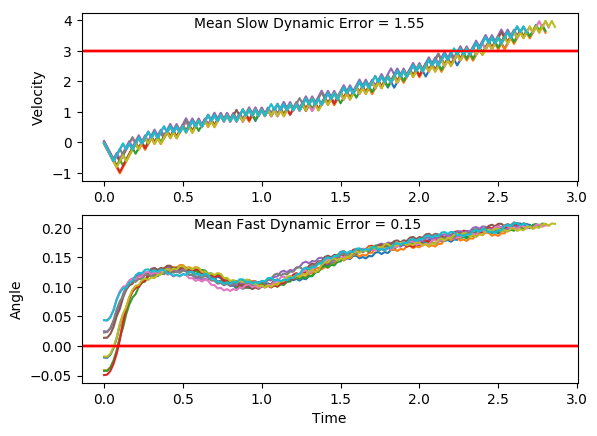

The table this chart was drawn from, first rows:
x, xdot, theta, thetadot, x, xdot, theta, thetadot, x.1, xdot.1, theta.1, thetadot.1, x.1.1, xdot.1.1, theta.1.1, thetadot.1.1, x.1.1.1, xdot.1.1.1, theta.1.1.1, thetadot.1.1.1, x.1.1.1.1, xdot.1.1.1.1, theta.1.1.1.1, thetadot.1.1.1.1
-4.0, -0.02541, 0.04384, -0.03154, -4.0, -0.02839, -0.01756, -0.02387, -4.0, -0.01424, 0.02293, 0.0415, -4.0, -0.04608, 0.04366, -0.006809, -4.0, -0.04048, 0.01393, 0.01184, -4.0, 0.04901, 0.02509, -0.03921
-4.001, -0.2211, 0.04321, 0.2746, -4.001, -0.2233, -0.01804, 0.2632, -4, -0.2097, 0.02376, 0.3413, -4.001, -0.2418, 0.04353, 0.2993, -4.001, -0.2358, 0.01417, 0.3089, -3.999, -0.1465, 0.0243, 0.2613
-4.005, -0.4168, 0.04871, 0.5806, -4.005, -0.4181, -0.01278, 0.5502, -4.004, -0.4051, 0.03059, 0.6414, -4.006, -0.4375, 0.04951, 0.6054, -4.006, -0.4311, 0.02034, 0.606, -4.002, -0.3419, 0.02953, 0.5615
-4.013, -0.6126, 0.06032, 0.8883, -4.013, -0.6131, -0.001772, 0.8388, -4.013, -0.6007, 0.04341, 0.9436, -4.015, -0.6333, 0.06162, 0.9133, -4.014, -0.6265, 0.03246, 0.905, -4.009, -0.5374, 0.04076, 0.8634
-4.026, -0.4184, 0.07808, 0.6151, -4.026, -0.8082, 0.015, 1.131, -4.025, -0.4062, 0.06229, 0.6648, -4.027, -0.4391, 0.07989, 0.6406, -4.027, -0.4318, 0.05057, 0.6227, -4.02, -0.3429, 0.05803, 0.5838
-4.034, -0.2244, 0.09039, 0.348, -4.042, -0.6132, 0.03762, 0.843, -4.033, -0.212, 0.07558, 0.3924, -4.036, -0.2451, 0.0927, 0.3741, -4.035, -0.6276, 0.06302, 0.9309, -4.026, -0.5388, 0.0697, 0.8942
-4.038, -0.03068, 0.09735, 0.08516, -4.054, -0.4186, 0.05448, 0.5624, -4.037, -0.4081, 0.08343, 0.7079, -4.041, -0.05145, 0.1002, 0.112, -4.048, -0.4334, 0.08164, 0.6587, -4.037, -0.3447, 0.08758, 0.6242
-4.039, -0.2271, 0.09905, 0.4069, -4.062, -0.6145, 0.06573, 0.8717, -4.045, -0.2142, 0.09759, 0.4426, -4.042, -0.2479, 0.1024, 0.4345, -4.057, -0.2395, 0.09481, 0.3928, -4.044, -0.1509, 0.1001, 0.3603
-4.044, -0.03346, 0.1072, 0.147, -4.075, -0.4203, 0.08316, 0.6004, -4.049, -0.02058, 0.1064, 0.1822, -4.047, -0.05432, 0.1111, 0.1758, -4.061, -0.04587, 0.1027, 0.1314, -4.047, 0.04269, 0.1073, 0.1008
-4.044, -0.2299, 0.1101, 0.4715, -4.083, -0.2264, 0.09517, 0.335, -4.05, 0.1729, 0.1101, -0.07508, -4.048, 0.1391, 0.1146, -0.07986, -4.062, -0.2423, 0.1053, 0.4546, -4.046, -0.1538, 0.1093, 0.4253
-4.049, -0.03654, 0.1196, 0.2155, -4.088, -0.0328, 0.1019, 0.07379, -4.046, -0.02364, 0.1086, 0.2502, -4.045, -0.05751, 0.113, 0.2467, -4.067, -0.04881, 0.1144, 0.1969, -4.049, 0.03962, 0.1178, 0.169
-4.05, 0.1567, 0.1239, -0.03725, -4.088, -0.2292, 0.1033, 0.3968, -4.047, 0.1698, 0.1136, -0.006351, -4.046, 0.1358, 0.118, -0.008327, -4.068, 0.1445, 0.1183, -0.05761, -4.049, 0.2329, 0.1212, -0.08436
-4.046, -0.03997, 0.1231, 0.2918, -4.093, -0.03571, 0.1113, 0.1384, -4.043, -0.02678, 0.1135, 0.3199, -4.044, -0.06077, 0.1178, 0.3191, -4.065, -0.0521, 0.1172, 0.2699, -4.044, 0.03624, 0.1195, 0.244
-4.047, 0.1532, 0.129, 0.04035, -4.094, 0.1577, 0.114, -0.1172, -4.044, 0.1666, 0.1199, 0.06504, -4.045, 0.1325, 0.1242, 0.06579, -4.066, 0.1412, 0.1226, 0.01639, -4.043, 0.2295, 0.1244, -0.00877
-4.044, 0.3463, 0.1298, -0.209, -4.09, -0.0389, 0.1117, 0.2092, -4.041, 0.3598, 0.1212, -0.1876, -4.042, 0.3256, 0.1255, -0.1853, -4.063, -0.05547, 0.1229, 0.3451, -4.039, 0.03281, 0.1242, 0.3204
-4.037, 0.1495, 0.1256, 0.1216, -4.091, 0.1545, 0.1159, -0.04629, -4.033, 0.1632, 0.1174, 0.1408, -4.036, 0.129, 0.1218, 0.1442, -4.065, 0.1377, 0.1298, 0.09355, -4.038, 0.226, 0.1306, 0.06934
-4.034, 0.3427, 0.128, -0.129, -4.088, -0.04211, 0.115, 0.2806, -4.03, 0.3564, 0.1202, -0.1127, -4.033, 0.3222, 0.1247, -0.1077, -4.062, 0.3308, 0.1317, -0.1555, -4.033, 0.419, 0.132, -0.1795
-4.027, 0.146, 0.1254, 0.2012, -4.089, 0.1512, 0.1206, 0.02626, -4.023, 0.1598, 0.118, 0.2154, -4.027, 0.1255, 0.1225, 0.2216, -4.055, 0.134, 0.1286, 0.1756, -4.025, 0.2223, 0.1284, 0.1518
-4.024, 0.3391, 0.1295, -0.04943, -4.086, -0.04543, 0.1211, 0.3544, -4.02, 0.353, 0.1223, -0.0379, -4.024, 0.3187, 0.1269, -0.0301, -4.052, 0.3271, 0.1321, -0.0739, -4.021, 0.4153, 0.1314, -0.0978
-4.018, 0.5321, 0.1285, -0.2986, -4.087, 0.1478, 0.1282, 0.1022, -4.013, 0.1564, 0.1215, 0.2907, -4.018, 0.5118, 0.1263, -0.2802, -4.046, 0.1303, 0.1306, 0.2574, -4.012, 0.2186, 0.1295, 0.2333
-4.007, 0.3354, 0.1225, 0.03166, -4.084, 0.3409, 0.1302, -0.1474, -4.01, 0.3496, 0.1273, 0.0387, -4.007, 0.3151, 0.1207, 0.04952, -4.043, 0.3234, 0.1357, 0.008555, -4.008, 0.4116, 0.1341, -0.01591
-4, 0.5286, 0.1231, -0.22, -4.077, 0.1441, 0.1273, 0.1834, -4.003, 0.5427, 0.1281, -0.2112, -4.001, 0.5083, 0.1217, -0.2028, -4.037, 0.5163, 0.1359, -0.2384, -4, 0.6046, 0.1338, -0.2634
-3.99, 0.332, 0.1187, 0.1088, -4.074, 0.3372, 0.131, -0.06661, -3.992, 0.346, 0.1239, 0.1189, -3.991, 0.3117, 0.1177, 0.1257, -4.027, 0.3195, 0.1311, 0.09387, -3.988, 0.4079, 0.1286, 0.06827
-3.983, 0.5252, 0.1209, -0.1441, -4.067, 0.1405, 0.1296, 0.2644, -3.985, 0.5391, 0.1263, -0.1322, -3.985, 0.5049, 0.1202, -0.1277, -4.02, 0.5126, 0.133, -0.1547, -3.979, 0.6009, 0.1299, -0.1812
-3.973, 0.3286, 0.118, 0.1841, -4.065, 0.3336, 0.1349, 0.0152, -3.974, 0.3425, 0.1236, 0.1975, -3.975, 0.3083, 0.1176, 0.2004, -4.01, 0.3158, 0.1299, 0.1768, -3.967, 0.4042, 0.1263, 0.1494
-3.966, 0.5218, 0.1217, -0.06914, -4.058, 0.5265, 0.1352, -0.2321, -3.967, 0.5356, 0.1276, -0.05381, -3.969, 0.5015, 0.1216, -0.05298, -4.004, 0.5089, 0.1335, -0.07226, -3.959, 0.5973, 0.1293, -0.1009
-3.956, 0.3252, 0.1203, 0.2593, -4.047, 0.3297, 0.1306, 0.1, -3.957, 0.7287, 0.1265, -0.3037, -3.958, 0.6947, 0.1206, -0.3049, -3.993, 0.7018, 0.132, -0.32, -3.947, 0.7904, 0.1273, -0.3501
-3.949, 0.5184, 0.1255, 0.006888, -4.041, 0.5228, 0.1326, -0.1488, -3.942, 0.532, 0.1204, 0.02607, -3.945, 0.4981, 0.1145, 0.0232, -3.979, 0.5051, 0.1256, 0.0112, -3.932, 0.5937, 0.1203, -0.0202
-3.939, 0.7115, 0.1257, -0.2437, -4.03, 0.326, 0.1296, 0.1826, -3.931, 0.7252, 0.1209, -0.2263, -3.935, 0.6914, 0.115, -0.2313, -3.969, 0.6982, 0.1258, -0.2394, -3.92, 0.7869, 0.1199, -0.2726
-3.924, 0.5149, 0.1208, 0.08582, -4.024, 0.5191, 0.1332, -0.06654, -3.917, 0.5286, 0.1164, 0.1019, -3.921, 0.4949, 0.1103, 0.09534, -3.955, 0.5016, 0.1211, 0.09022, -3.904, 0.5903, 0.1144, 0.05531
-3.914, 0.7081, 0.1225, -0.1665, -4.014, 0.7121, 0.1319, -0.3144, -3.906, 0.7219, 0.1185, -0.1519, -3.911, 0.6883, 0.1122, -0.1606, -3.945, 0.6948, 0.1229, -0.162, -3.892, 0.7836, 0.1155, -0.1992
-3.9, 0.5114, 0.1192, 0.1622, -3.999, 0.5153, 0.1256, 0.01681, -3.892, 0.5253, 0.1154, 0.1757, -3.897, 0.4917, 0.109, 0.1653, -3.931, 0.4981, 0.1196, 0.1668, -3.876, 0.587, 0.1115, 0.1276
-3.89, 0.7047, 0.1224, -0.09062, -3.989, 0.7084, 0.126, -0.2337, -3.881, 0.7186, 0.1189, -0.07846, -3.887, 0.6851, 0.1123, -0.09113, -3.921, 0.6913, 0.123, -0.08586, -3.865, 0.7804, 0.1141, -0.1279
-3.876, 0.8978, 0.1206, -0.3423, -3.975, 0.5118, 0.1213, 0.09586, -3.867, 0.9118, 0.1174, -0.3314, -3.874, 0.8785, 0.1105, -0.3464, -3.908, 0.8845, 0.1212, -0.3374, -3.849, 0.5838, 0.1115, 0.1984
-3.858, 0.7012, 0.1138, -0.01416, -3.965, 0.705, 0.1232, -0.1562, -3.849, 0.7152, 0.1107, -0.00412, -3.856, 0.682, 0.1036, -0.02098, -3.89, 0.6879, 0.1145, -0.009038, -3.837, 0.7772, 0.1155, -0.05709
-3.844, 0.8945, 0.1135, -0.2689, -3.95, 0.5083, 0.1201, 0.1726, -3.834, 0.9086, 0.1106, -0.2599, -3.842, 0.8755, 0.1032, -0.2793, -3.876, 0.8812, 0.1143, -0.2635, -3.822, 0.9705, 0.1143, -0.3112
-3.826, 0.698, 0.1081, 0.0573, -3.94, 0.7015, 0.1235, -0.07987, -3.816, 0.7121, 0.1054, 0.06551, -3.825, 0.679, 0.09757, 0.04408, -3.858, 0.6846, 0.109, 0.06292, -3.802, 0.774, 0.1081, 0.01523
-3.812, 0.8914, 0.1092, -0.1994, -3.926, 0.8947, 0.1219, -0.3312, -3.802, 0.9056, 0.1068, -0.1921, -3.811, 0.8726, 0.09845, -0.2163, -3.845, 0.878, 0.1103, -0.1935, -3.787, 0.9674, 0.1084, -0.2415
-3.794, 0.6949, 0.1052, 0.1256, -3.908, 0.6981, 0.1153, -0.002657, -3.784, 0.7091, 0.1029, 0.1322, -3.794, 0.6762, 0.09413, 0.1058, -3.827, 0.6815, 0.1064, 0.1319, -3.768, 0.7709, 0.1036, 0.08334
-3.78, 0.8884, 0.1078, -0.1321, -3.894, 0.8914, 0.1153, -0.2568, -3.77, 0.9026, 0.1056, -0.1263, -3.78, 0.8699, 0.09624, -0.1558, -3.814, 0.875, 0.1091, -0.1254, -3.752, 0.9644, 0.1053, -0.1749
-3.762, 0.6919, 0.1051, 0.1926, -3.877, 0.6948, 0.1101, 0.06985, -3.752, 0.7061, 0.103, 0.1977, -3.763, 0.6735, 0.09313, 0.1656, -3.796, 0.6785, 0.1066, 0.1996, -3.733, 0.7679, 0.1018, 0.149
-3.749, 0.8854, 0.109, -0.0652, -3.863, 0.8882, 0.1115, -0.1862, -3.738, 0.8996, 0.107, -0.06074, -3.749, 0.8672, 0.09644, -0.0963, -3.783, 0.8719, 0.1106, -0.05768, -3.718, 0.9614, 0.1047, -0.1099
-3.731, 0.6889, 0.1077, 0.2598, -3.845, 0.6917, 0.1078, 0.1395, -3.72, 0.7032, 0.1058, 0.2637, -3.732, 0.6709, 0.09451, 0.2252, -3.765, 1.065, 0.1094, -0.3135, -3.698, 0.765, 0.1025, 0.2139
-3.717, 0.8823, 0.1129, 0.002897, -3.831, 0.8851, 0.1106, -0.1173, -3.705, 0.8966, 0.111, 0.006154, -3.719, 0.8645, 0.09902, -0.03625, -3.744, 0.8688, 0.1031, 0.01154, -3.683, 0.9585, 0.1068, -0.04477
-3.699, 1.076, 0.1129, -0.2522, -3.813, 0.6886, 0.1082, 0.2081, -3.688, 1.09, 0.1112, -0.2495, -3.701, 0.6681, 0.09829, 0.286, -3.726, 1.062, 0.1034, -0.2469, -3.664, 0.762, 0.1059, 0.2796
-3.678, 0.8791, 0.1079, 0.0739, -3.8, 0.882, 0.1124, -0.04855, -3.666, 0.8935, 0.1062, 0.07605, -3.688, 0.8617, 0.104, 0.02582, -3.705, 0.8659, 0.09842, 0.07651, -3.649, 0.9555, 0.1115, 0.02214
-3.66, 1.073, 0.1094, -0.1829, -3.782, 1.075, 0.1114, -0.3038, -3.648, 1.087, 0.1077, -0.1813, -3.671, 1.055, 0.1045, -0.2323, -3.688, 1.059, 0.09995, -0.1836, -3.63, 1.149, 0.112, -0.2334
-3.639, 0.876, 0.1057, 0.1422, -3.76, 0.8788, 0.1054, 0.02188, -3.626, 0.8904, 0.1041, 0.1433, -3.65, 0.8587, 0.09988, 0.09142, -3.667, 0.8631, 0.09628, 0.1389, -3.607, 0.9523, 0.1073, 0.09241
-3.621, 1.069, 0.1085, -0.1154, -3.743, 1.072, 0.1058, -0.2358, -3.608, 1.084, 0.1069, -0.1148, -3.633, 1.052, 0.1017, -0.1682, -3.649, 1.057, 0.09906, -0.1219, -3.587, 1.146, 0.1091, -0.1646
-3.6, 0.873, 0.1062, 0.2095, -3.721, 0.8758, 0.1011, 0.0883, -3.587, 0.8875, 0.1046, 0.2096, -3.611, 0.8559, 0.09835, 0.1548, -3.628, 0.8603, 0.09662, 0.2003, -3.565, 0.9493, 0.1059, 0.1604
-3.582, 1.066, 0.1104, -0.04789, -3.704, 1.069, 0.1028, -0.1709, -3.569, 1.081, 0.1088, -0.04835, -3.594, 1.049, 0.1014, -0.1053, -3.611, 1.054, 0.1006, -0.06042, -3.546, 1.143, 0.1091, -0.09706
-3.561, 0.8699, 0.1095, 0.2775, -3.683, 0.8729, 0.09943, 0.1524, -3.547, 0.8844, 0.1079, 0.2766, -3.573, 0.8531, 0.09934, 0.2176, -3.59, 0.8575, 0.09941, 0.2622, -3.523, 0.9462, 0.1071, 0.2279
-3.544, 1.063, 0.115, 0.02124, -3.665, 1.066, 0.1025, -0.1073, -3.53, 1.078, 0.1134, 0.01979, -3.556, 1.047, 0.1037, -0.04219, -3.573, 1.051, 0.1047, 0.002489, -3.504, 1.14, 0.1117, -0.02912
-3.522, 1.257, 0.1154, -0.2331, -3.644, 0.8701, 0.1003, 0.2159, -3.508, 0.8813, 0.1138, 0.346, -3.535, 0.8502, 0.1028, 0.2813, -3.552, 0.8546, 0.1047, 0.3263, -3.481, 0.9431, 0.1111, 0.2966
-3.497, 1.06, 0.1108, 0.0937, -3.626, 1.064, 0.1046, -0.04356, -3.49, 1.075, 0.1207, 0.09125, -3.518, 1.044, 0.1085, 0.02276, -3.535, 1.048, 0.1112, 0.06836, -3.462, 1.137, 0.117, 0.04093
-3.476, 1.253, 0.1127, -0.1621, -3.605, 0.8672, 0.1038, 0.2802, -3.469, 1.268, 0.1225, -0.161, -3.498, 0.8472, 0.1089, 0.3476, -3.514, 1.241, 0.1126, -0.1873, -3.439, 0.9399, 0.1179, 0.3681
-3.451, 1.057, 0.1094, 0.1639, -3.588, 1.061, 0.1094, 0.02198, -3.444, 1.071, 0.1193, 0.1676, -3.481, 1.041, 0.1159, 0.09115, -3.489, 1.045, 0.1089, 0.1387, -3.421, 1.133, 0.1252, 0.1148
-3.43, 1.25, 0.1127, -0.09236, -3.567, 0.8641, 0.1098, 0.3471, -3.422, 1.264, 0.1227, -0.08514, -3.46, 1.234, 0.1177, -0.1628, -3.468, 1.238, 0.1116, -0.1177, -3.398, 1.326, 0.1275, -0.1359
-3.405, 1.054, 0.1108, 0.2336, -3.549, 1.058, 0.1168, 0.09094, -3.397, 1.068, 0.121, 0.2436, -3.435, 1.037, 0.1144, 0.1645, -3.443, 1.042, 0.1093, 0.208, -3.371, 1.13, 0.1248, 0.1941
-3.384, 1.247, 0.1155, -0.02212, -3.528, 1.251, 0.1186, -0.1627, -3.375, 1.261, 0.1258, -0.008622, -3.414, 1.231, 0.1177, -0.08997, -3.422, 1.235, 0.1134, -0.04834, -3.349, 1.323, 0.1287, -0.05673
... 84 more rows
